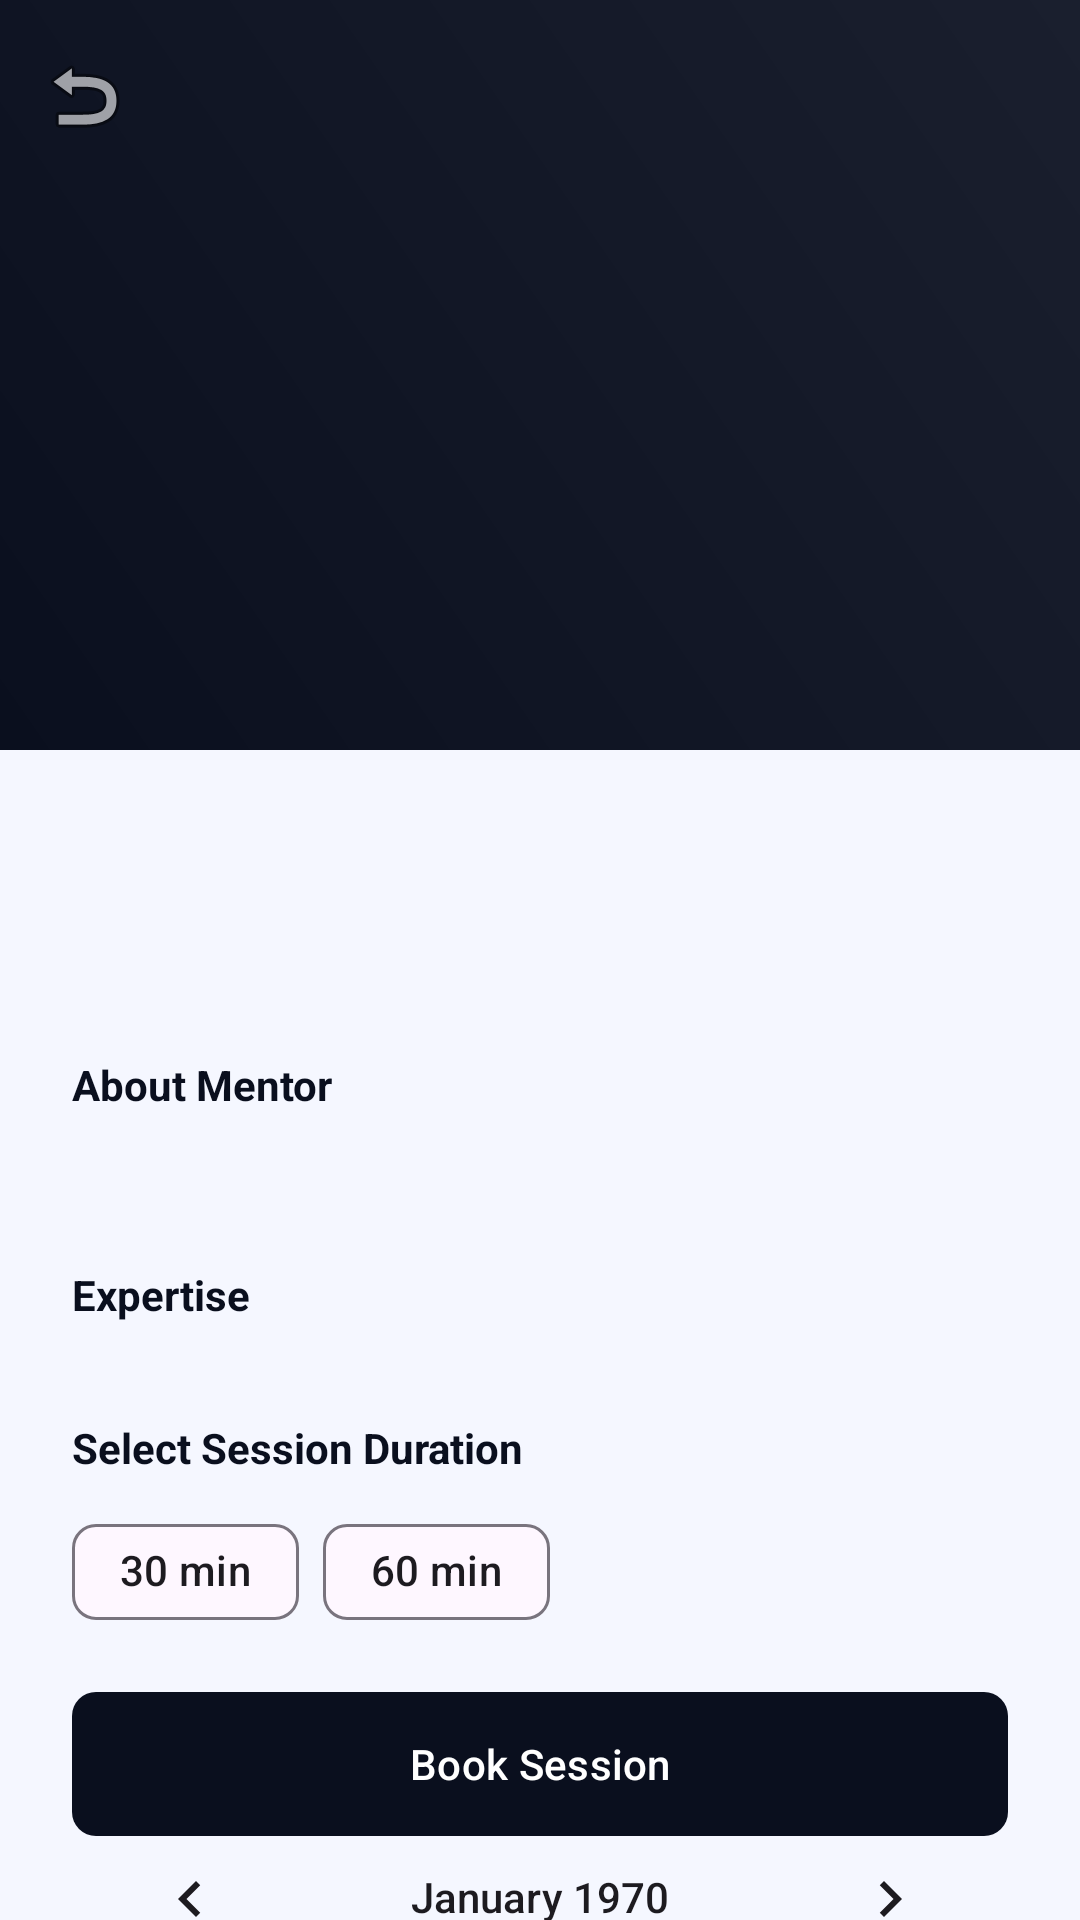

Write the Android layout XML for this screen, with the resource values it uses.
<!-- AndroidManifest.xml: activity theme Theme.StartupMentor -->
<!-- res/layout/activity_mentor_detail.xml -->
<?xml version="1.0" encoding="utf-8"?>
<androidx.coordinatorlayout.widget.CoordinatorLayout xmlns:android="http://schemas.android.com/apk/res/android"
    xmlns:app="http://schemas.android.com/apk/res-auto"
    android:layout_width="match_parent"
    android:layout_height="match_parent"
    android:background="@color/background">

    <com.google.android.material.appbar.AppBarLayout
        android:id="@+id/appBar"
        android:layout_width="match_parent"
        android:layout_height="250dp"
        android:theme="@style/ThemeOverlay.Material3.Dark.ActionBar">

        <com.google.android.material.appbar.CollapsingToolbarLayout
            android:id="@+id/collapsingToolbar"
            android:layout_width="match_parent"
            android:layout_height="match_parent"
            app:contentScrim="@color/primary"
            app:layout_scrollFlags="scroll|exitUntilCollapsed"
            app:titleEnabled="true">

            <View
                android:layout_width="match_parent"
                android:layout_height="match_parent"
                android:background="@drawable/bg_gradient_primary" />

            <LinearLayout
                android:layout_width="match_parent"
                android:layout_height="match_parent"
                android:gravity="center"
                android:orientation="vertical"
                app:layout_collapseMode="parallax">

                <FrameLayout
                    android:layout_width="100dp"
                    android:layout_height="100dp">
                    <View
                        android:id="@+id/vAvatarBg"
                        android:layout_width="match_parent"
                        android:layout_height="match_parent"
                        android:background="@drawable/circle_bg" />
                    <TextView
                        android:id="@+id/tvInitials"
                        android:layout_width="match_parent"
                        android:layout_height="match_parent"
                        android:gravity="center"
                        android:textColor="@color/white"
                        android:textSize="32sp"
                        android:textStyle="bold" />
                </FrameLayout>
            </LinearLayout>

            <androidx.appcompat.widget.Toolbar
                android:id="@+id/toolbar"
                android:layout_width="match_parent"
                android:layout_height="?attr/actionBarSize"
                app:layout_collapseMode="pin"
                app:navigationIcon="@android:drawable/ic_menu_revert" />

        </com.google.android.material.appbar.CollapsingToolbarLayout>
    </com.google.android.material.appbar.AppBarLayout>

    <androidx.core.widget.NestedScrollView
        android:layout_width="match_parent"
        android:layout_height="match_parent"
        app:layout_behavior="@string/appbar_scrolling_view_behavior">

        <LinearLayout
            android:layout_width="match_parent"
            android:layout_height="wrap_content"
            android:orientation="vertical"
            android:padding="@dimen/padding_large">

            <TextView
                android:id="@+id/tvName"
                android:layout_width="wrap_content"
                android:layout_height="wrap_content"
                android:textColor="@color/primary"
                android:textSize="24sp"
                android:textStyle="bold" />

            <TextView
                android:id="@+id/tvTitle"
                android:layout_width="wrap_content"
                android:layout_height="wrap_content"
                android:textColor="@color/primary_variant"
                android:textSize="16sp" />

            <TextView
                android:layout_width="wrap_content"
                android:layout_height="wrap_content"
                android:layout_marginTop="24dp"
                android:text="@string/about_mentor"
                android:textColor="@color/primary"
                android:textStyle="bold" />

            <TextView
                android:id="@+id/tvBio"
                android:layout_width="match_parent"
                android:layout_height="wrap_content"
                android:layout_marginTop="8dp"
                android:lineSpacingExtra="4dp"
                android:textColor="@color/primary" />

            <TextView
                android:layout_width="wrap_content"
                android:layout_height="wrap_content"
                android:layout_marginTop="24dp"
                android:text="@string/expertise"
                android:textColor="@color/primary"
                android:textStyle="bold" />

            <com.google.android.material.chip.ChipGroup
                android:id="@+id/cgExpertise"
                android:layout_width="match_parent"
                android:layout_height="wrap_content"
                android:layout_marginTop="8dp" />

            <TextView
                android:layout_width="wrap_content"
                android:layout_height="wrap_content"
                android:layout_marginTop="24dp"
                android:text="@string/select_session_duration"
                android:textColor="@color/primary"
                android:textStyle="bold" />

            <com.google.android.material.chip.ChipGroup
                android:id="@+id/cgDuration"
                android:layout_width="match_parent"
                android:layout_height="wrap_content"
                android:layout_marginTop="8dp"
                app:singleSelection="true">
                <com.google.android.material.chip.Chip
                    android:id="@+id/chip30min"
                    android:layout_width="wrap_content"
                    android:layout_height="wrap_content"
                    android:checked="true"
                    android:text="@string/min_30" />
                <com.google.android.material.chip.Chip
                    android:id="@+id/chip60min"
                    android:layout_width="wrap_content"
                    android:layout_height="wrap_content"
                    android:text="@string/min_60" />
            </com.google.android.material.chip.ChipGroup>

            <TextView
                android:layout_width="wrap_content"
                android:layout_height="wrap_content"
                android:layout_marginTop="24dp"
                android:text="@string/select_date"
                android:textColor="@color/primary"
                android:textStyle="bold" />

            <CalendarView
                android:id="@+id/calendarView"
                android:layout_width="match_parent"
                android:layout_height="wrap_content"
                android:layout_marginTop="8dp" />

            <TextView
                android:layout_width="wrap_content"
                android:layout_height="wrap_content"
                android:layout_marginTop="24dp"
                android:text="@string/select_time"
                android:textColor="@color/primary"
                android:textStyle="bold" />

            <HorizontalScrollView
                android:layout_width="match_parent"
                android:layout_height="wrap_content"
                android:layout_marginTop="8dp"
                android:scrollbars="none">
                <com.google.android.material.chip.ChipGroup
                    android:id="@+id/cgTimeSlots"
                    android:layout_width="wrap_content"
                    android:layout_height="wrap_content"
                    app:singleSelection="true">
                    <com.google.android.material.chip.Chip
                        android:layout_width="wrap_content"
                        android:layout_height="wrap_content"
                        android:text="10:00 AM" />
                    <com.google.android.material.chip.Chip
                        android:layout_width="wrap_content"
                        android:layout_height="wrap_content"
                        android:text="11:30 AM" />
                    <com.google.android.material.chip.Chip
                        android:layout_width="wrap_content"
                        android:layout_height="wrap_content"
                        android:text="02:00 PM" />
                    <com.google.android.material.chip.Chip
                        android:layout_width="wrap_content"
                        android:layout_height="wrap_content"
                        android:text="04:30 PM" />
                </com.google.android.material.chip.ChipGroup>
            </HorizontalScrollView>

            <View
                android:layout_width="match_parent"
                android:layout_height="100dp" />

        </LinearLayout>
    </androidx.core.widget.NestedScrollView>

    <com.google.android.material.button.MaterialButton
        android:id="@+id/btnBookSession"
        android:layout_width="match_parent"
        android:layout_height="@dimen/button_height"
        android:layout_gravity="bottom"
        android:layout_margin="@dimen/margin_large"
        android:text="@string/book_session_button"
        app:cornerRadius="8dp" />

</androidx.coordinatorlayout.widget.CoordinatorLayout>
<!-- resources referenced by this layout -->
<resources>
  <color name="background">#F5F7FF</color>
  <color name="primary">#0A0F1E</color>
  <color name="primary_variant">#1A1F2E</color>
  <color name="white">#FFFFFFFF</color>
  <dimen name="button_height">56dp</dimen>
  <dimen name="margin_large">24dp</dimen>
  <dimen name="padding_large">24dp</dimen>
  <!-- drawable bg_gradient_primary (drawable) -->
  <?xml version="1.0" encoding="utf-8"?>
  <shape xmlns:android="http://schemas.android.com/apk/res/android">
      <gradient
          android:angle="45"
          android:endColor="#1A1F2E"
          android:startColor="#0A0F1E"
          android:type="linear" />
  </shape>
  <string name="about_mentor">About Mentor</string>
  <string name="book_session_button">Book Session</string>
  <string name="expertise">Expertise</string>
  <string name="min_30">30 min</string>
  <string name="min_60">60 min</string>
  <string name="select_date">Select Date</string>
  <string name="select_session_duration">Select Session Duration</string>
  <string name="select_time">Select Time</string>
  <style name="Theme.StartupMentor" parent="Base.Theme.StartupMentor" />
  <style name="Base.Theme.StartupMentor" parent="Theme.Material3.DayNight.NoActionBar">
          <item name="colorPrimary">@color/primary</item>
          <item name="colorSecondary">@color/secondary</item>
          <item name="colorAccent">@color/accent</item>
          <item name="android:windowBackground">@color/background</item>
          <item name="android:statusBarColor">@color/primary</item>
      </style>
  <color name="secondary">#00D4AA</color>
  <color name="accent">#FF6B35</color>
</resources>
